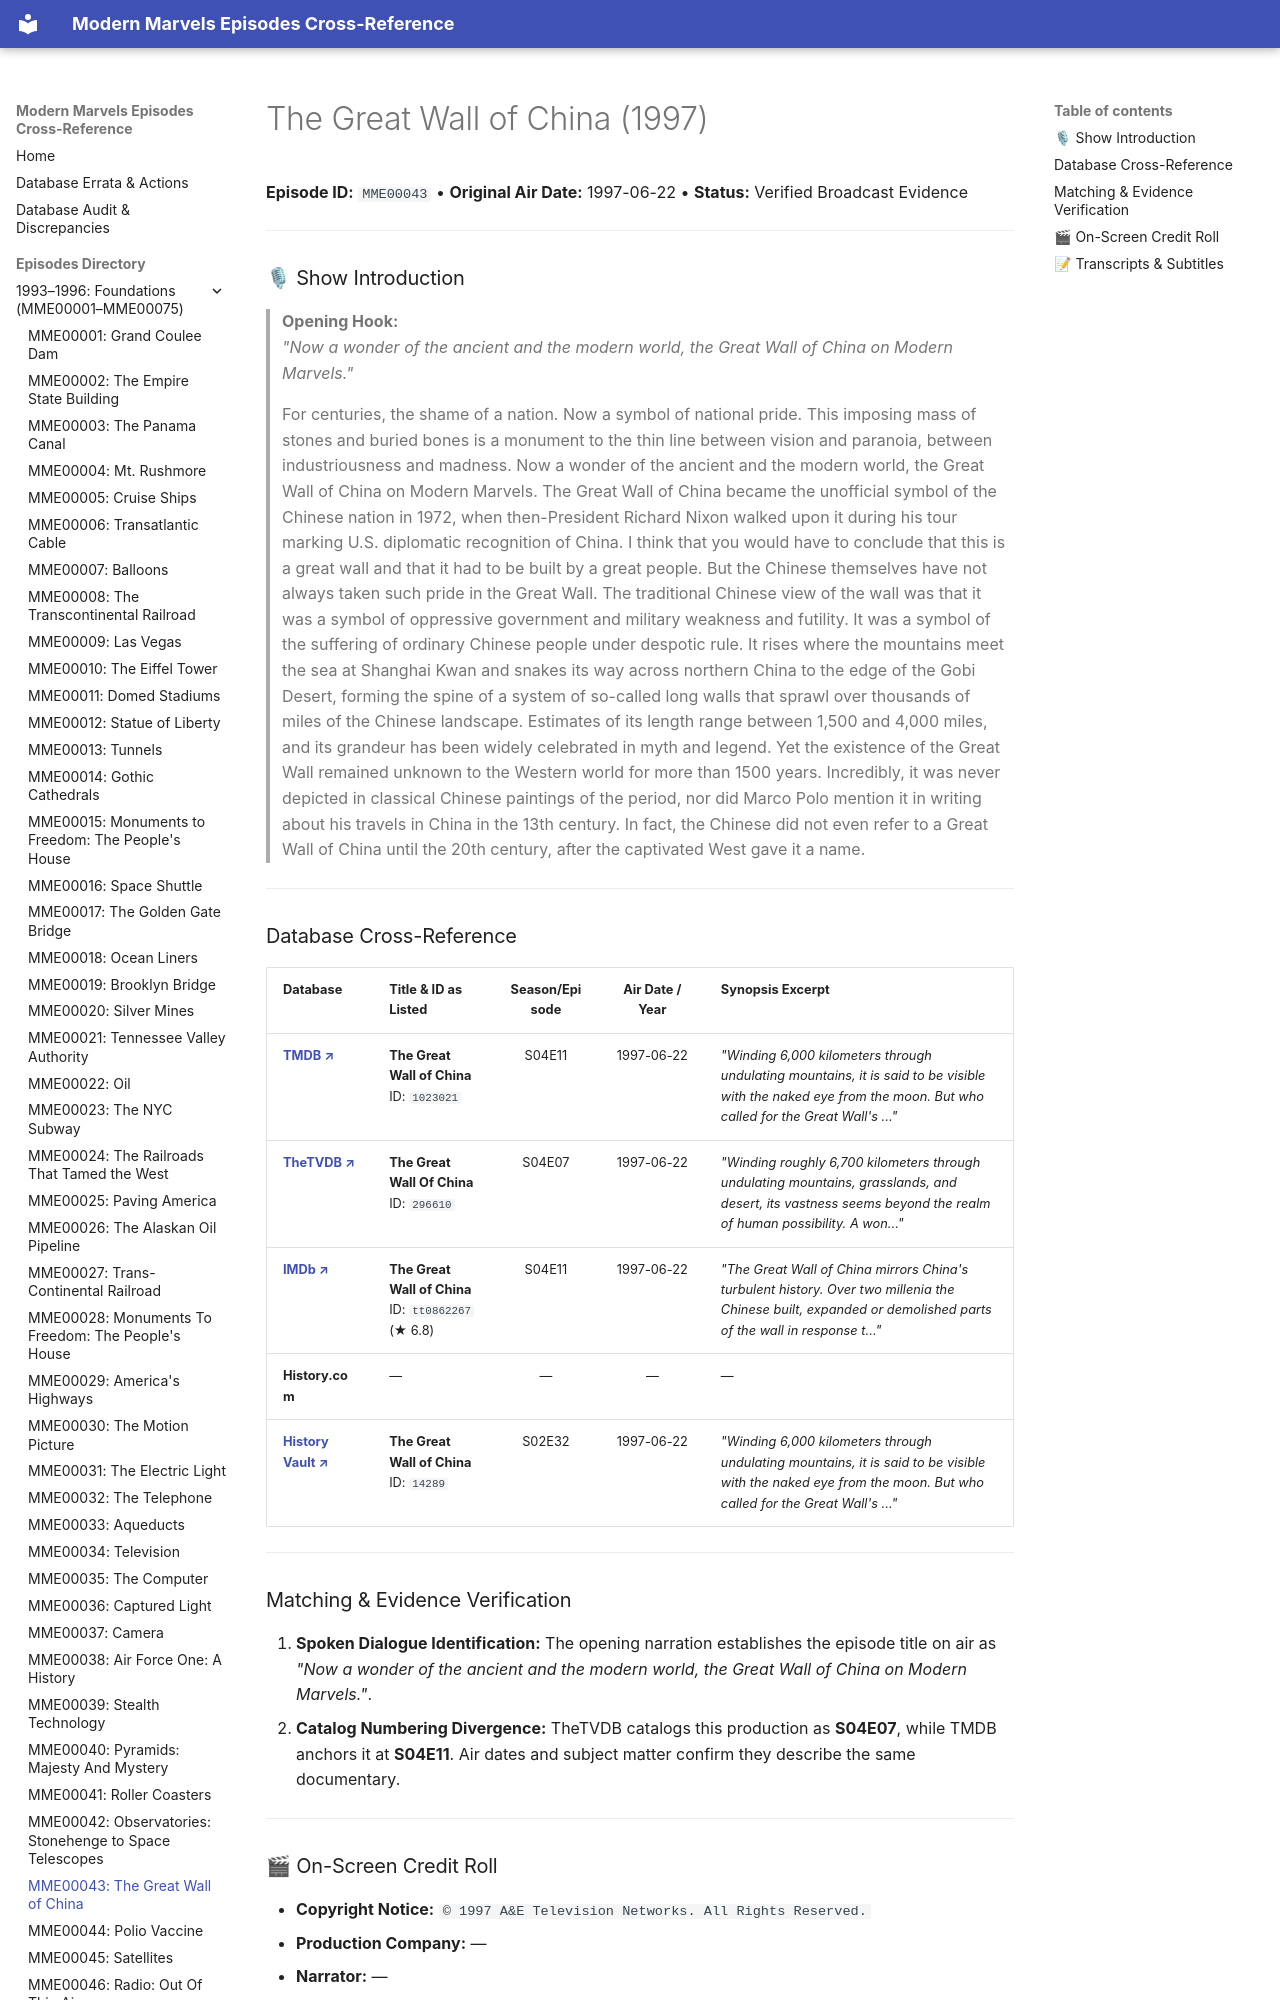

repository: ModernMarvelsFan/ModernMarvels · page: episodes/MME00043/index.html · generator: mkdocs

# The Great Wall of China (1997)

**Episode ID:** `MME00043` • **Original Air Date:** 1997-06-22 • **Status:** Verified Broadcast Evidence

---

### 🎙 Show Introduction

> **Opening Hook:**  
> *"Now a wonder of the ancient and the modern world, the Great Wall of China on Modern Marvels."*

> For centuries, the shame of a nation. Now a symbol of national pride. This imposing mass of stones and buried bones is a monument to the thin line between vision and paranoia, between industriousness and madness. Now a wonder of the ancient and the modern world, the Great Wall of China on Modern Marvels. The Great Wall of China became the unofficial symbol of the Chinese nation in 1972, when then-President Richard Nixon walked upon it during his tour marking U.S. diplomatic recognition of China. I think that you would have to conclude that this is a great wall and that it had to be built by a great people. But the Chinese themselves have not always taken such pride in the Great Wall. The traditional Chinese view of the wall was that it was a symbol of oppressive government and military weakness and futility. It was a symbol of the suffering of ordinary Chinese people under despotic rule. It rises where the mountains meet the sea at Shanghai Kwan and snakes its way across northern China to the edge of the Gobi Desert, forming the spine of a system of so-called long walls that sprawl over thousands of miles of the Chinese landscape. Estimates of its length range between 1,500 and 4,000 miles, and its grandeur has been widely celebrated in myth and legend. Yet the existence of the Great Wall remained unknown to the Western world for more than 1500 years. Incredibly, it was never depicted in classical Chinese paintings of the period, nor did Marco Polo mention it in writing about his travels in China in the 13th century. In fact, the Chinese did not even refer to a Great Wall of China until the 20th century, after the captivated West gave it a name.

---
